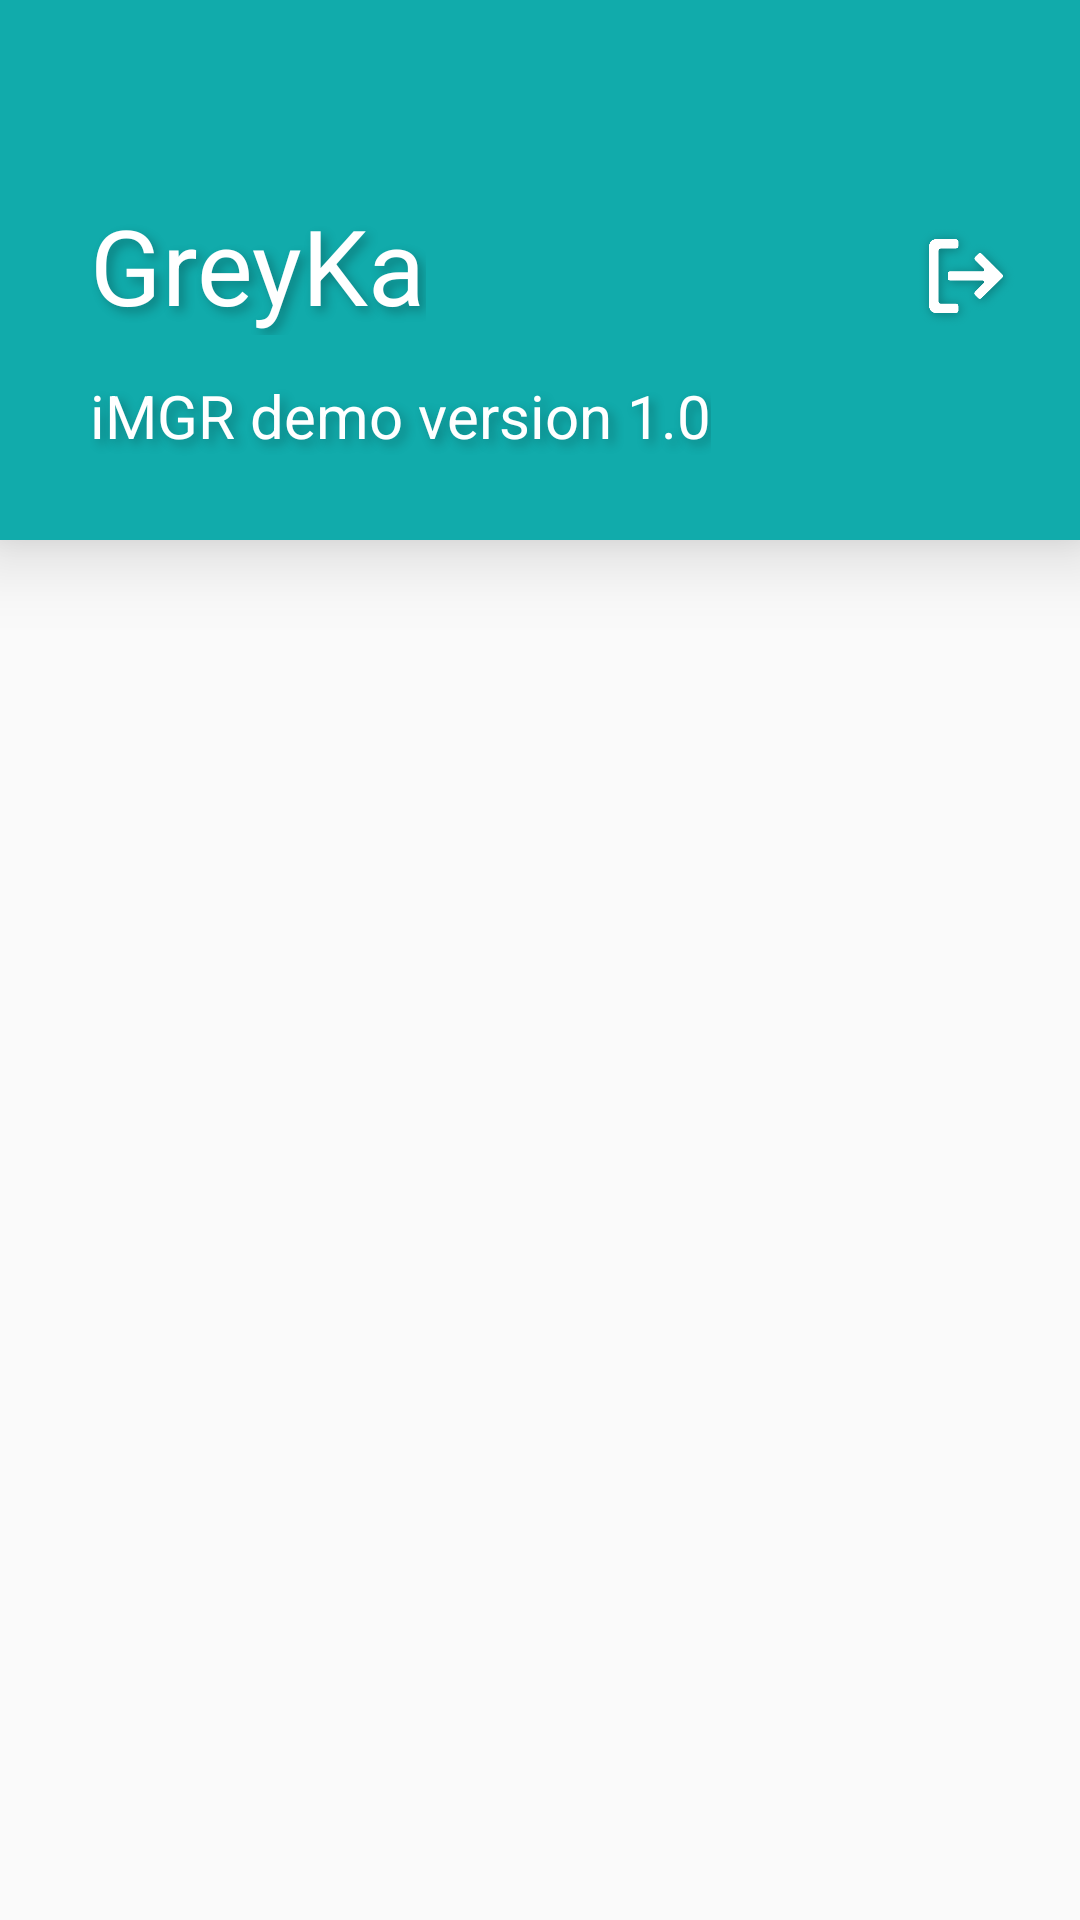

This screen was rendered from an Android layout file. Write that file and the resources it references.
<!-- AndroidManifest.xml: application theme Theme.imgr -->
<!-- res/layout/frag_mine.xml -->
<?xml version="1.0" encoding="utf-8"?>
<androidx.constraintlayout.widget.ConstraintLayout xmlns:android="http://schemas.android.com/apk/res/android"
    xmlns:app="http://schemas.android.com/apk/res-auto"
    xmlns:tools="http://schemas.android.com/tools"
    android:layout_width="match_parent"
    android:layout_height="match_parent">

    <androidx.cardview.widget.CardView
        android:id="@+id/Top_bar"
        android:layout_width="match_parent"
        android:layout_height="180dp"
        android:layout_gravity="center"
        app:cardBackgroundColor="@color/myThemeShallow"
        app:cardCornerRadius="0dp"
        app:cardElevation="15dp"
        app:layout_constraintEnd_toEndOf="parent"
        app:layout_constraintStart_toStartOf="@+id/guideline3"
        app:layout_constraintTop_toTopOf="parent"
        tools:ignore="UnknownIdInLayout">

        <TextView
            android:id="@+id/username"
            android:layout_width="wrap_content"
            android:layout_height="wrap_content"
            android:layout_marginStart="30dp"
            android:layout_marginTop="65dp"
            android:shadowColor="#44000000"
            android:shadowDx="5"
            android:shadowDy="5"
            android:shadowRadius="8"
            android:text="GreyKa"
            android:textColor="@color/white"
            android:textSize="35sp" />

        <ImageView
            android:id="@+id/ic_logout"
            android:layout_width="35dp"
            android:layout_height="35dp"
            android:layout_gravity="right"
            android:layout_marginTop="75dp"
            android:layout_marginEnd="20dp"
            android:layout_marginBottom="30dp"
            app:srcCompat="@drawable/ic_logout" />

        <TextView
            android:layout_width="wrap_content"
            android:layout_height="wrap_content"
            android:layout_marginStart="30dp"
            android:layout_marginTop="125dp"
            android:shadowColor="#44000000"
            android:shadowDx="5"
            android:shadowDy="5"
            android:shadowRadius="8"
            android:text="iMGR demo version 1.0"
            android:textColor="@color/white"
            android:textSize="20sp" />

    </androidx.cardview.widget.CardView>


</androidx.constraintlayout.widget.ConstraintLayout>
<!-- resources referenced by this layout -->
<resources>
  <color name="myThemeShallow">#FF11ABAB</color>
  <color name="white">#FFFFFFFF</color>
  <!-- drawable ic_logout: png bitmap (drawable, 22506 bytes) -->
  <style name="Theme.imgr" parent="Theme.MaterialComponents.DayNight.NoActionBar.Bridge">
          
          <item name="colorPrimary">@color/myThemeShallow</item>
          <item name="colorPrimaryVariant">@color/myThemeShallow</item>
          <item name="colorOnPrimary">@color/white</item>
          
          <item name="colorSecondary">@color/teal_200</item>
          <item name="colorSecondaryVariant">@color/teal_700</item>
          <item name="colorOnSecondary">@color/black</item>
          
          <item name="android:statusBarColor" tools:targetApi="l">?attr/colorPrimaryVariant</item>
          
          <item name="colorAccent">@color/myThemeShallow</item>
      </style>
  <color name="teal_200">#FF03DAC5</color>
  <color name="teal_700">#FF018786</color>
  <color name="black">#FF000000</color>
</resources>
